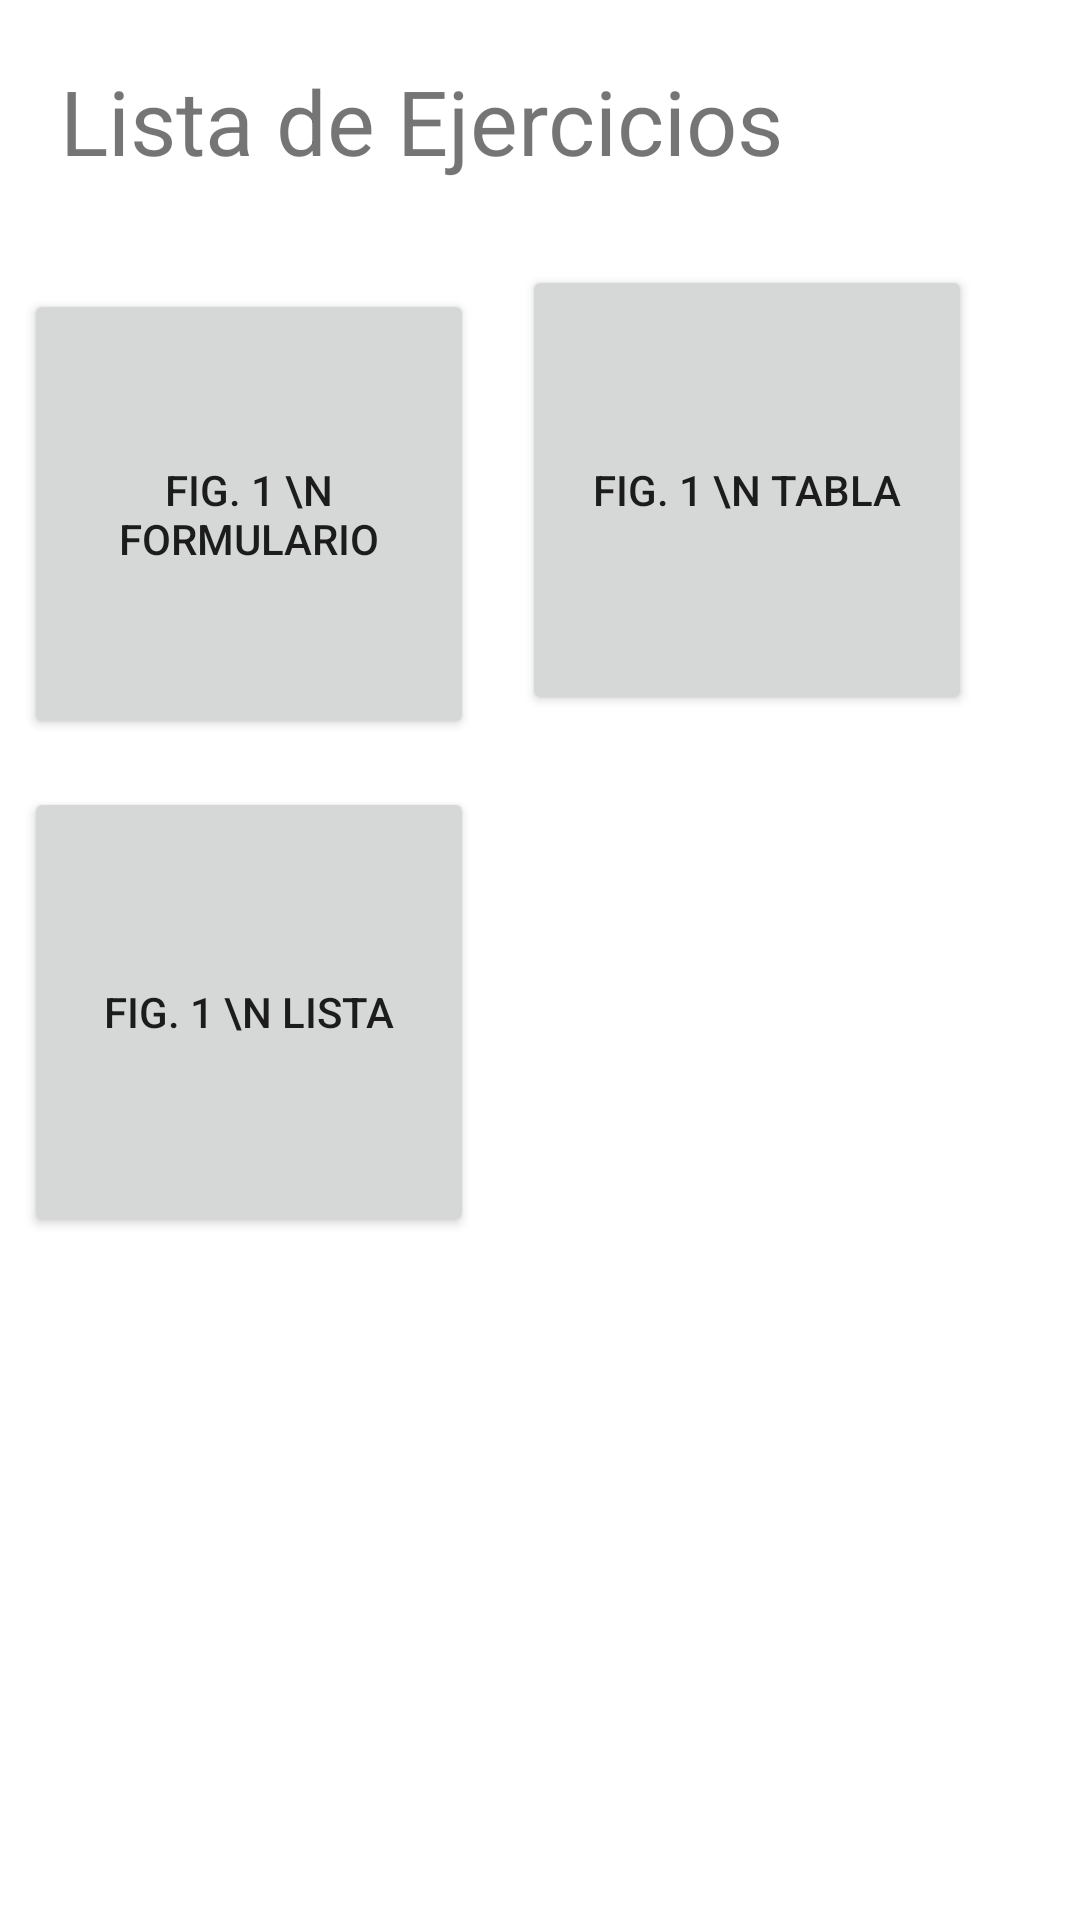

Reconstruct the res/layout file that produces this screen, plus the resources it refers to.
<!-- AndroidManifest.xml: application theme Theme.TpAndroid_Libre -->
<!-- res/layout/activity_ejercicio1.xml -->
<GridLayout xmlns:android="http://schemas.android.com/apk/res/android"
    xmlns:tools="http://schemas.android.com/tools"
    android:id="@+id/main"
    android:layout_width="match_parent"
    android:layout_height="match_parent"
    android:columnCount="2"
    android:gravity="center"
    tools:context=".ejercicio1.Ejercicio1Activity">

    <TextView android:text="Lista de Ejercicios"
        android:layout_columnSpan="2"
        android:textSize="30sp"
        android:layout_margin="20sp"/>

    <Button
        android:id="@+id/btn_ej1_fig1"
        android:text="Fig. 1 \n Formulario"
        android:layout_width="150dp"
        android:layout_height="150dp"
        android:gravity="center"
        android:layout_margin="8dp"/>

    <Button
        android:id="@+id/btn_ej1_fig2"
        android:text="Fig. 1 \n Tabla"
        android:layout_width="150dp"
        android:layout_height="150dp"
        android:gravity="center"
        android:layout_margin="8dp"/>

    <Button
        android:id="@+id/btn_ej1_fig3"
        android:text="Fig. 1 \n Lista"
        android:layout_width="150dp"
        android:layout_height="150dp"
        android:gravity="center"
        android:layout_margin="8dp"/>



</GridLayout>
<!-- resources referenced by this layout -->
<resources>
  <style name="Theme.TpAndroid_Libre" parent="Theme.MaterialComponents.DayNight.DarkActionBar">
          
          <item name="colorPrimary">@color/purple_500</item>
          <item name="colorPrimaryVariant">@color/purple_700</item>
          <item name="colorOnPrimary">@color/white</item>
          
          <item name="colorSecondary">@color/teal_200</item>
          <item name="colorSecondaryVariant">@color/teal_700</item>
          <item name="colorOnSecondary">@color/black</item>
          
          <item name="android:statusBarColor">?attr/colorPrimaryVariant</item>
  
          
          <item name="windowActionBar">true</item>
          <item name="windowNoTitle">false</item>
      </style>
  <color name="purple_500">#673b8a</color>
  <color name="purple_700">#FF3700B3</color>
  <color name="white">#FFFFFFFF</color>
  <color name="teal_200">#FF03DAC5</color>
  <color name="teal_700">#FF018786</color>
  <color name="black">#FF000000</color>
</resources>
